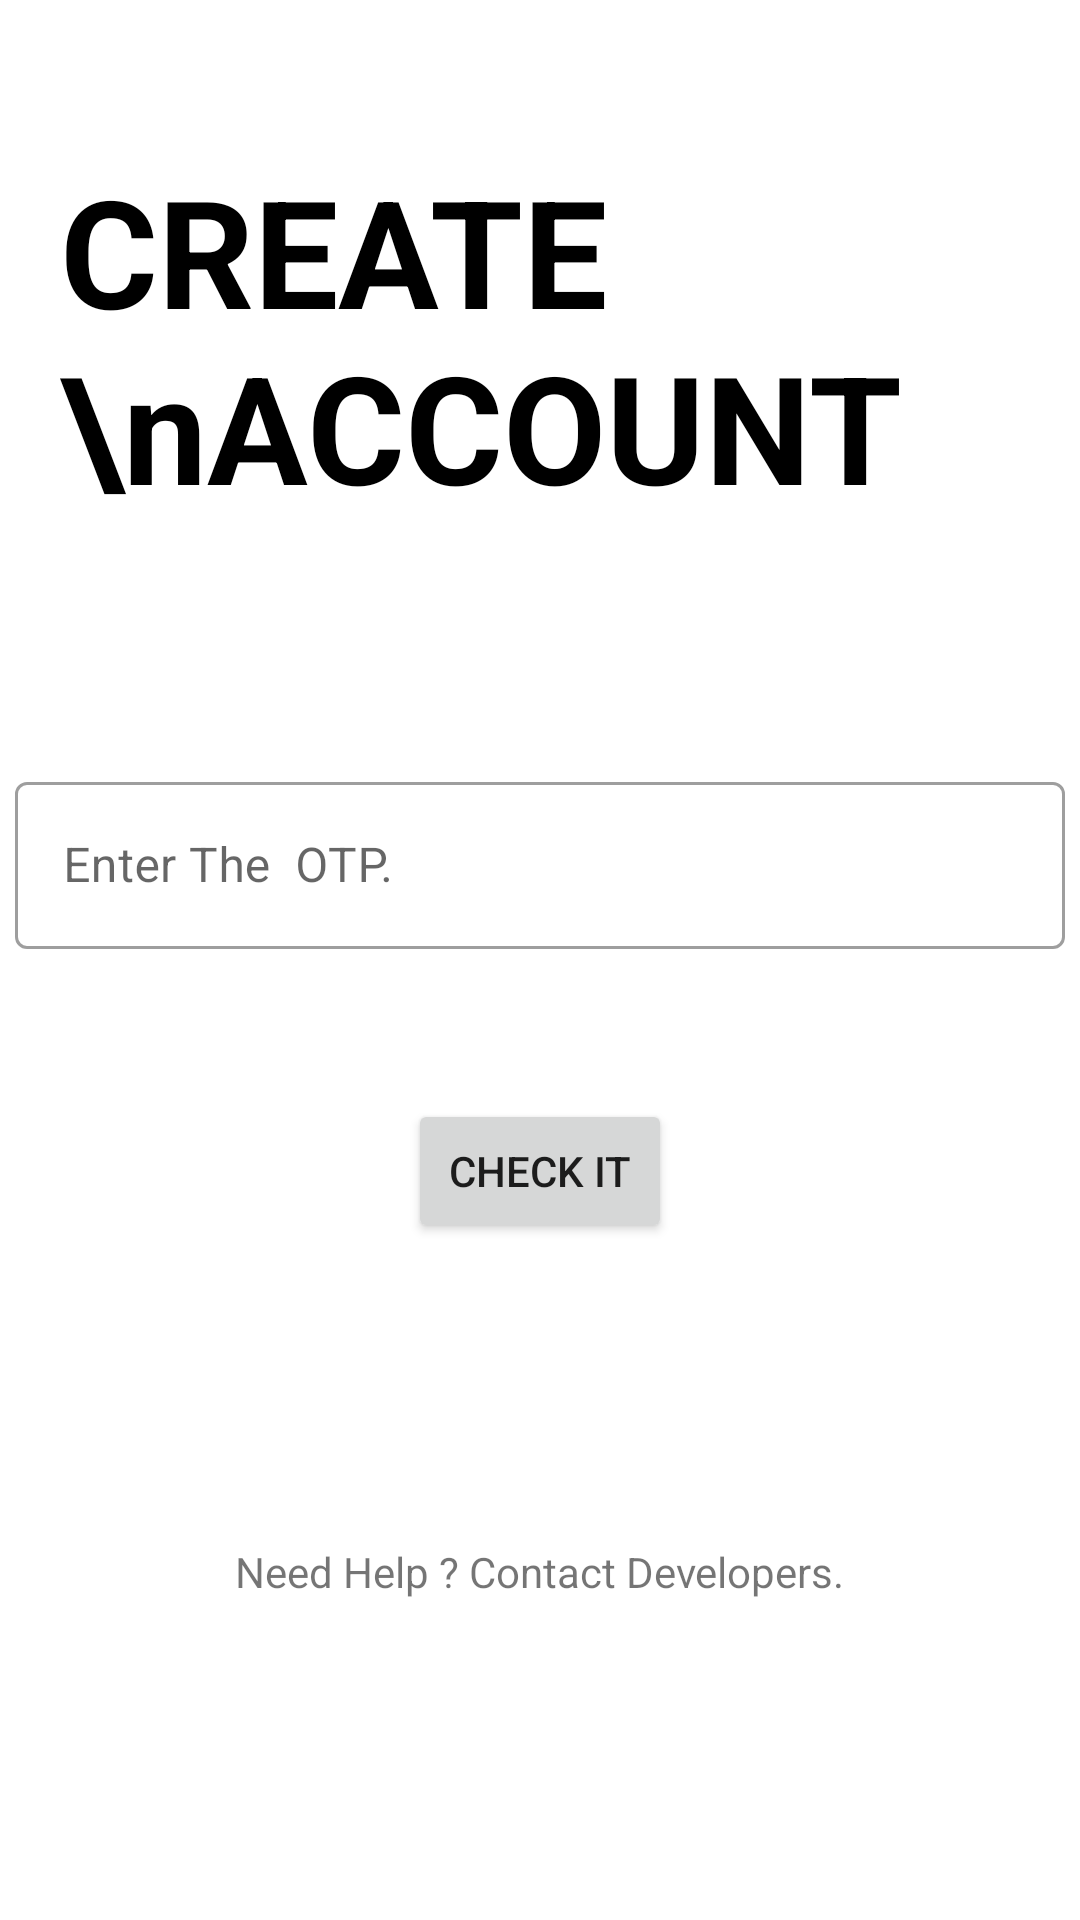

Reconstruct the res/layout file that produces this screen, plus the resources it refers to.
<!-- AndroidManifest.xml: application theme Theme.MyApplication -->
<!-- res/layout/activity_o_t_p_page.xml -->
<?xml version="1.0" encoding="utf-8"?>
<LinearLayout xmlns:android="http://schemas.android.com/apk/res/android"
    xmlns:app="http://schemas.android.com/apk/res-auto"
    xmlns:tools="http://schemas.android.com/tools"
    android:layout_width="match_parent"
    android:layout_height="match_parent"
    tools:context=".OTPPage"
    android:orientation="vertical"
    >
    <TextView
        android:layout_width="wrap_content"
        android:layout_height="wrap_content"
        android:text="CREATE \nACCOUNT"
        android:textSize="50dp"
        android:textColor="#000"
        android:textStyle="bold"
        android:layout_marginTop="50dp"
        android:layout_marginLeft="20dp"/>

    <com.google.android.material.textfield.TextInputLayout
        android:layout_width="350dp"
        android:layout_height="wrap_content"
        android:layout_gravity="center"
        android:hint="Enter The  OTP."
        android:layout_marginTop="80dp"
        android:layout_marginLeft="30dp"
        android:layout_marginRight="30dp"
        style="@style/Widget.MaterialComponents.TextInputLayout.OutlinedBox"
        >
        <com.google.android.material.textfield.TextInputEditText
            android:layout_width="350dp"
            android:layout_height="wrap_content"
            android:inputType="phone"
            android:layout_gravity="center"
            android:id="@+id/OTPEdit"
            android:drawableStart="@drawable/custom_phone"
            android:drawableLeft="@drawable/custom_phone"
            android:drawablePadding="20dp"/>
    </com.google.android.material.textfield.TextInputLayout>
    <Button
        android:id="@+id/CheckBttn"
        android:layout_margin="50dp"
        android:layout_width="wrap_content"
        android:layout_height="wrap_content"
        android:text="check it"
        android:layout_gravity="center"/>
    <TextView
        android:id="@+id/helpButton"
        android:layout_width="wrap_content"
        android:layout_height="wrap_content"
        android:text="Need Help ? Contact Developers."
        android:layout_margin="50dp"
        android:layout_gravity="center"/>

</LinearLayout>
<!-- resources referenced by this layout -->
<resources>
  <!-- drawable custom_phone (drawable) -->
  <?xml version="1.0"
      encoding="utf-8"?>
  <selector
      xmlns:android="http://schemas.android.com/apk/res/android">
  <item
      android:state_focused="true"
      android:drawable="@drawable/violet_phone"/>
  <item
      android:state_focused="false"
      android:drawable="@drawable/white_phone"/>
  
  </selector>
  <style name="Theme.MyApplication" parent="Theme.MaterialComponents.Light.NoActionBar">
          
          <item name="colorPrimary">@color/purple_500</item>
          <item name="colorPrimaryVariant">@color/purple_700</item>
          <item name="colorOnPrimary">@color/white</item>
          
          <item name="colorSecondary">@color/teal_200</item>
          <item name="colorSecondaryVariant">@color/teal_700</item>
          <item name="colorOnSecondary">@color/black</item>
          
          <item name="android:statusBarColor" tools:targetApi="l">?attr/colorPrimaryVariant</item>
          
      </style>
  <!-- drawable violet_phone (drawable) -->
  <vector android:height="24dp" android:tint="#671DDF"
      android:viewportHeight="24" android:viewportWidth="24"
      android:width="24dp" xmlns:android="http://schemas.android.com/apk/res/android">
      <path android:fillColor="@android:color/white" android:pathData="M6.62,10.79c1.44,2.83 3.76,5.14 6.59,6.59l2.2,-2.2c0.27,-0.27 0.67,-0.36 1.02,-0.24 1.12,0.37 2.33,0.57 3.57,0.57 0.55,0 1,0.45 1,1V20c0,0.55 -0.45,1 -1,1 -9.39,0 -17,-7.61 -17,-17 0,-0.55 0.45,-1 1,-1h3.5c0.55,0 1,0.45 1,1 0,1.25 0.2,2.45 0.57,3.57 0.11,0.35 0.03,0.74 -0.25,1.02l-2.2,2.2z"/>
  </vector>
  <!-- not gathered from this repository: default colours our renderer supplied (Android Studio template values) -->
  <color name="purple_500">#FF6200EE</color>
  <color name="purple_700">#FF3700B3</color>
  <color name="teal_200">#FF03DAC5</color>
  <color name="teal_700">#FF018786</color>
  <color name="black">#FF000000</color>
  <color name="white">#FFFFFFFF</color>
</resources>
